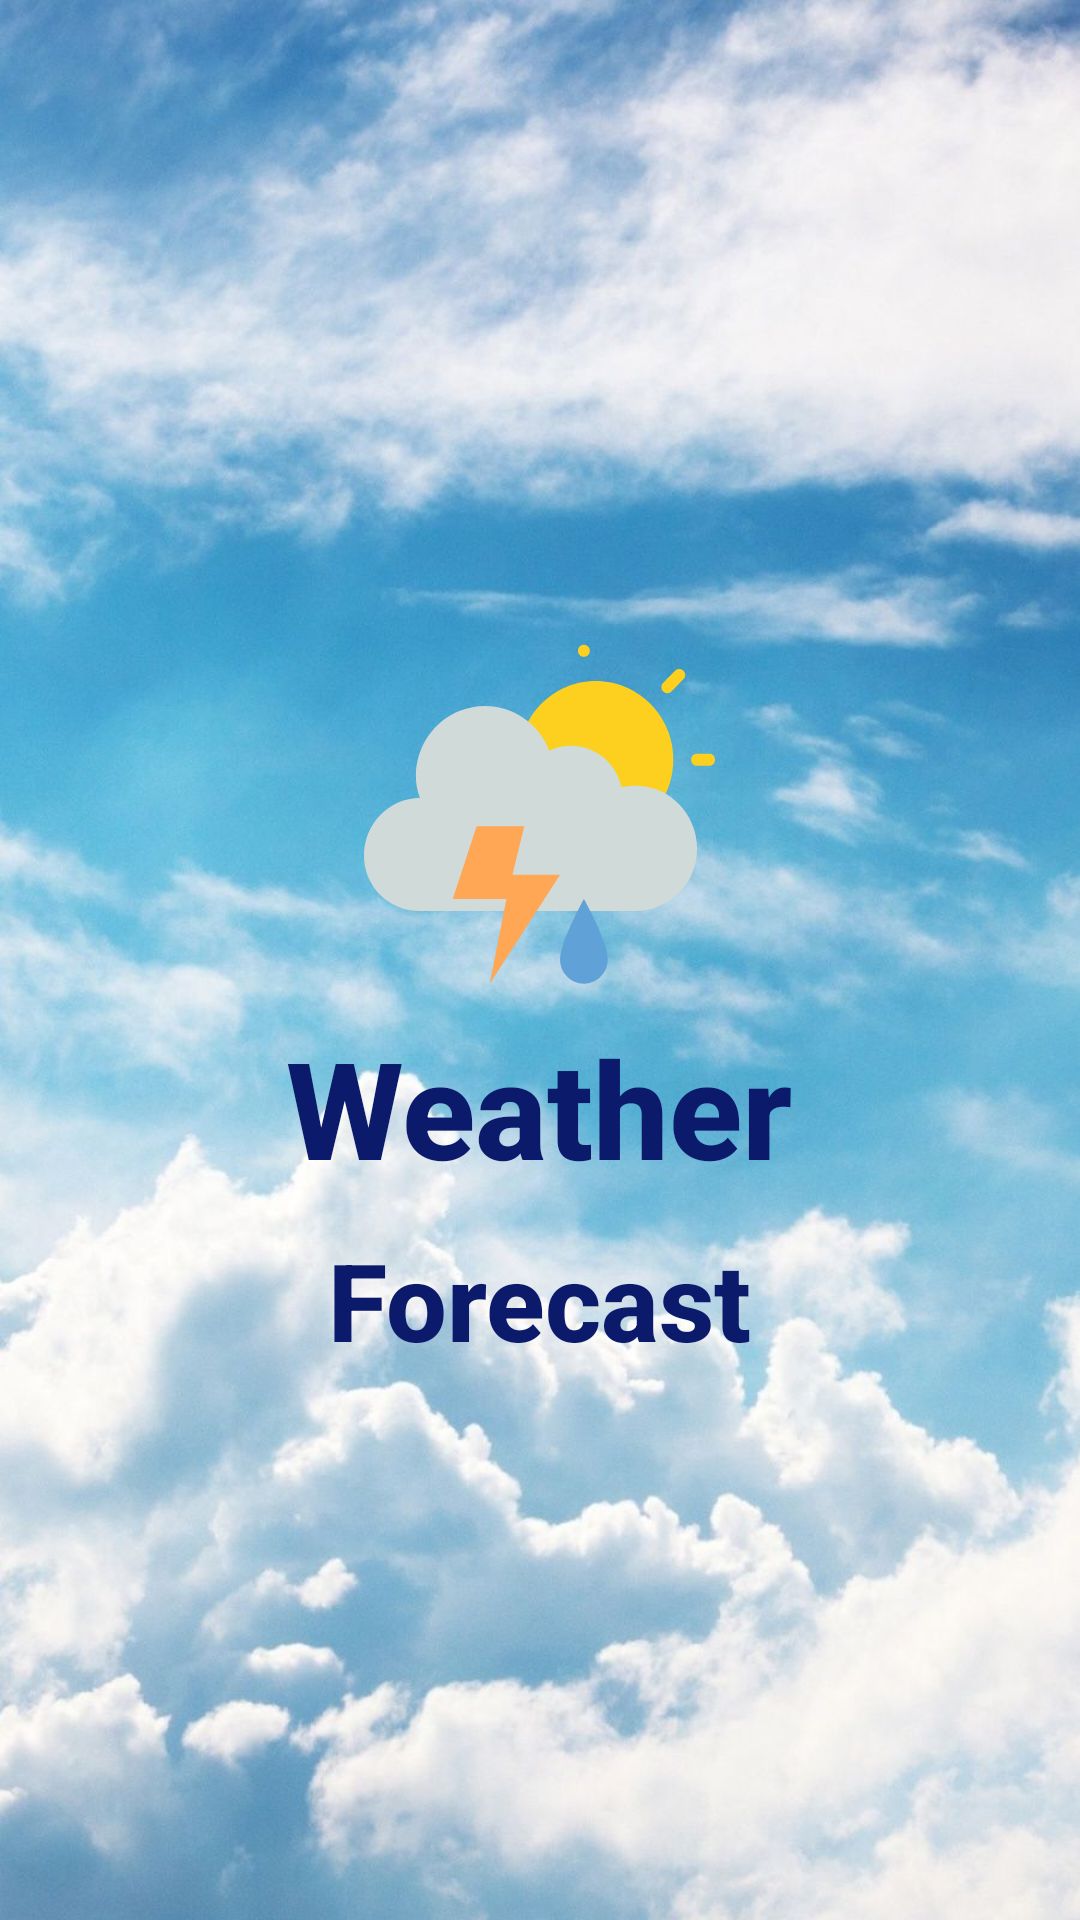

Write the Android layout XML for this screen, with the resource values it uses.
<!-- AndroidManifest.xml: activity theme Theme.AppCompat.NoActionBar -->
<!-- res/layout/activity_splash.xml -->
<?xml version="1.0" encoding="utf-8"?>
<androidx.constraintlayout.widget.ConstraintLayout xmlns:android="http://schemas.android.com/apk/res/android"
    xmlns:app="http://schemas.android.com/apk/res-auto"
    xmlns:tools="http://schemas.android.com/tools"
    android:layout_width="match_parent"
    android:layout_height="match_parent"
    android:background="@drawable/bacground2"
    tools:context=".view.splash.SplashActivity">

    <TextView
        android:id="@+id/mainTitle"
        android:layout_width="wrap_content"
        android:layout_height="wrap_content"
        android:layout_marginTop="10dp"
        android:fontFamily="sans-serif-medium"
        android:text="@string/weather"
        android:textColor="#0B1A6A"
        android:textSize="45sp"
        android:textStyle="bold"
        app:layout_constraintEnd_toEndOf="@+id/mainImage"
        app:layout_constraintStart_toStartOf="@+id/mainImage"
        app:layout_constraintTop_toBottomOf="@+id/mainImage" />

    <TextView
        android:id="@+id/subTitle"
        android:layout_width="wrap_content"
        android:layout_height="wrap_content"
        android:layout_marginTop="10dp"
        android:fontFamily="sans-serif-medium"
        android:text="@string/forecast"
        android:textColor="#0B1A6A"
        android:textSize="36sp"
        android:textStyle="bold"
        app:layout_constraintEnd_toEndOf="@+id/mainTitle"
        app:layout_constraintStart_toStartOf="@+id/mainTitle"
        app:layout_constraintTop_toBottomOf="@+id/mainTitle" />

    <ImageView
        android:id="@+id/mainImage"
        android:layout_width="184dp"
        android:layout_height="117dp"
        android:layout_marginStart="50dp"
        android:layout_marginTop="212dp"
        android:layout_marginEnd="50dp"
        android:src="@drawable/ic_storm"
        app:layout_constraintEnd_toEndOf="parent"
        app:layout_constraintHorizontal_bias="0.496"
        app:layout_constraintStart_toStartOf="parent"
        app:layout_constraintTop_toTopOf="parent" />
</androidx.constraintlayout.widget.ConstraintLayout>
<!-- resources referenced by this layout -->
<resources>
  <!-- drawable bacground2: jpg bitmap (drawable, 121475 bytes) -->
  <!-- drawable ic_storm (drawable) -->
  <vector xmlns:android="http://schemas.android.com/apk/res/android"
      android:width="58dp"
      android:height="58dp"
      android:viewportWidth="58.9"
      android:viewportHeight="58">
    <path
        android:pathData="m51.8984,20.4492c0,7.1797 -5.8203,13 -13,13 -7.1797,0 -13,-5.8203 -13,-13 0,-7.1797 5.8203,-13 13,-13 7.1797,0 13,5.8203 13,13zM51.8984,20.4492"
        android:fillColor="#fdd020"/>
    <path
        android:pathData="m57.8984,21.4492h-2c-0.5977,0 -1,-0.3984 -1,-1 0,-0.5977 0.4023,-1 1,-1h2c0.6016,0 1,0.4023 1,1 0,0.6016 -0.3984,1 -1,1zM57.8984,21.4492"
        android:fillColor="#fdd020"/>
    <path
        android:pathData="m50.8984,9.4492c-0.2969,0 -0.5,-0.0977 -0.6992,-0.3008 -0.3984,-0.3984 -0.3984,-1 0,-1.3984l2,-2c0.4023,-0.3984 1,-0.3984 1.4023,0 0.3984,0.3984 0.3984,1 0,1.3984l-2,2c-0.2031,0.2031 -0.4023,0.3008 -0.7031,0.3008zM50.8984,9.4492"
        android:fillColor="#fdd020"/>
    <path
        android:pathData="m45.3008,45.4492c5.6992,0.1016 10.5,-4.3984 10.5977,-10.0977 0.1016,-5.7031 -4.3984,-10.5 -10.0977,-10.6016 -0.1992,0 -0.3008,0 -0.5,0 -0.6992,0 -1.4023,0.1016 -2.1016,0.1992 -0.8984,-4 -4.3984,-6.8008 -8.5,-6.8008 -1.3008,0 -2.5,0.3008 -3.5977,0.8008 -2.3008,-6 -9.1016,-8.8984 -15,-6.5977 -4.4023,1.6992 -7.3008,5.8984 -7.4023,10.5977 0,1.3008 0.1992,2.6016 0.6992,3.8008 -5.1992,0 -9.3984,4.3008 -9.3984,9.5s4.1992,9.1992 9.3984,9.1992h0.2031"
        android:fillColor="#d0dad9"/>
    <path
        android:pathData="m26.8984,31.4492h-8l-4,12h9l-2.7969,14 11.7969,-18h-8zM26.8984,31.4492"
        android:fillColor="#ffa754"/>
    <path
        android:pathData="m40.8984,53.4492c0,2.1992 -1.7969,4 -4,4 -2.1992,0 -4,-1.8008 -4,-4 0,-3 4,-10 4,-10s4,7 4,10zM40.8984,53.4492"
        android:fillColor="#60a2d7"/>
    <path
        android:pathData="m37.8984,2.4492c0,0.5547 -0.4453,1 -1,1 -0.5508,0 -1,-0.4453 -1,-1 0,-0.5508 0.4492,-1 1,-1 0.5547,0 1,0.4492 1,1zM37.8984,2.4492"
        android:fillColor="#fdd020"/>
  </vector>
  <string name="forecast">Forecast</string>
  <string name="weather">Weather</string>
</resources>
